38-way image classification set "proc" from GitHub (NandoG1/deep-learning-project); label vocabulary: apple apple scab, apple black rot, apple cedar apple rust, apple healthy, blueberry healthy, cherry including sour powdery mildew, cherry including sour healthy, corn (maize) cercospora leaf spot gray leaf spot, corn common rust, corn northern leaf blight, corn healthy, grape black rot, grape esca black measles, grape leaf blight (isariopsis leaf spot), grape healthy, orange huanglongbing citrus greening, peach bacterial spot, peach healthy, bell pepper bacterial spot, bell pepper healthy, potato early blight, potato late blight, potato healthy, raspberry healthy, soybean healthy, squash powdery mildew, strawberry leaf scorch, strawberry healthy, tomato bacterial spot, tomato early blight, tomato late blight, tomato leaf mold, tomato septoria leaf spot, tomato spider mites two spotted spider mite, tomato target spot, tomato yellow leaf curl virus, tomato mosaic virus, tomato healthy.

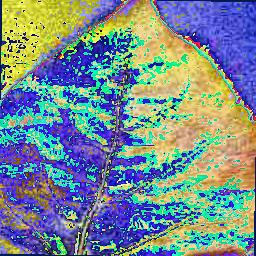
Label: bell pepper healthy

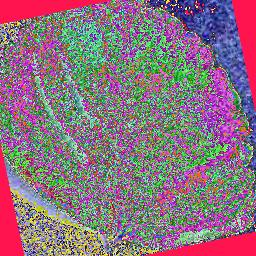
Label: strawberry healthy

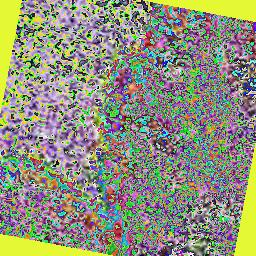
Label: squash powdery mildew

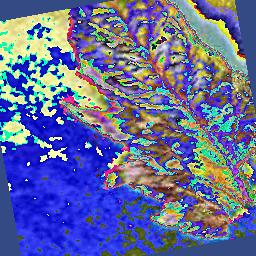
Label: tomato mosaic virus

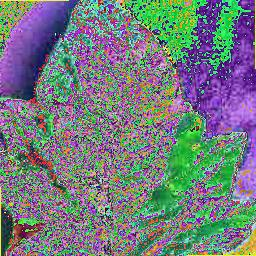
Label: tomato target spot

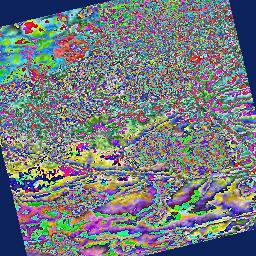
Label: potato early blight
